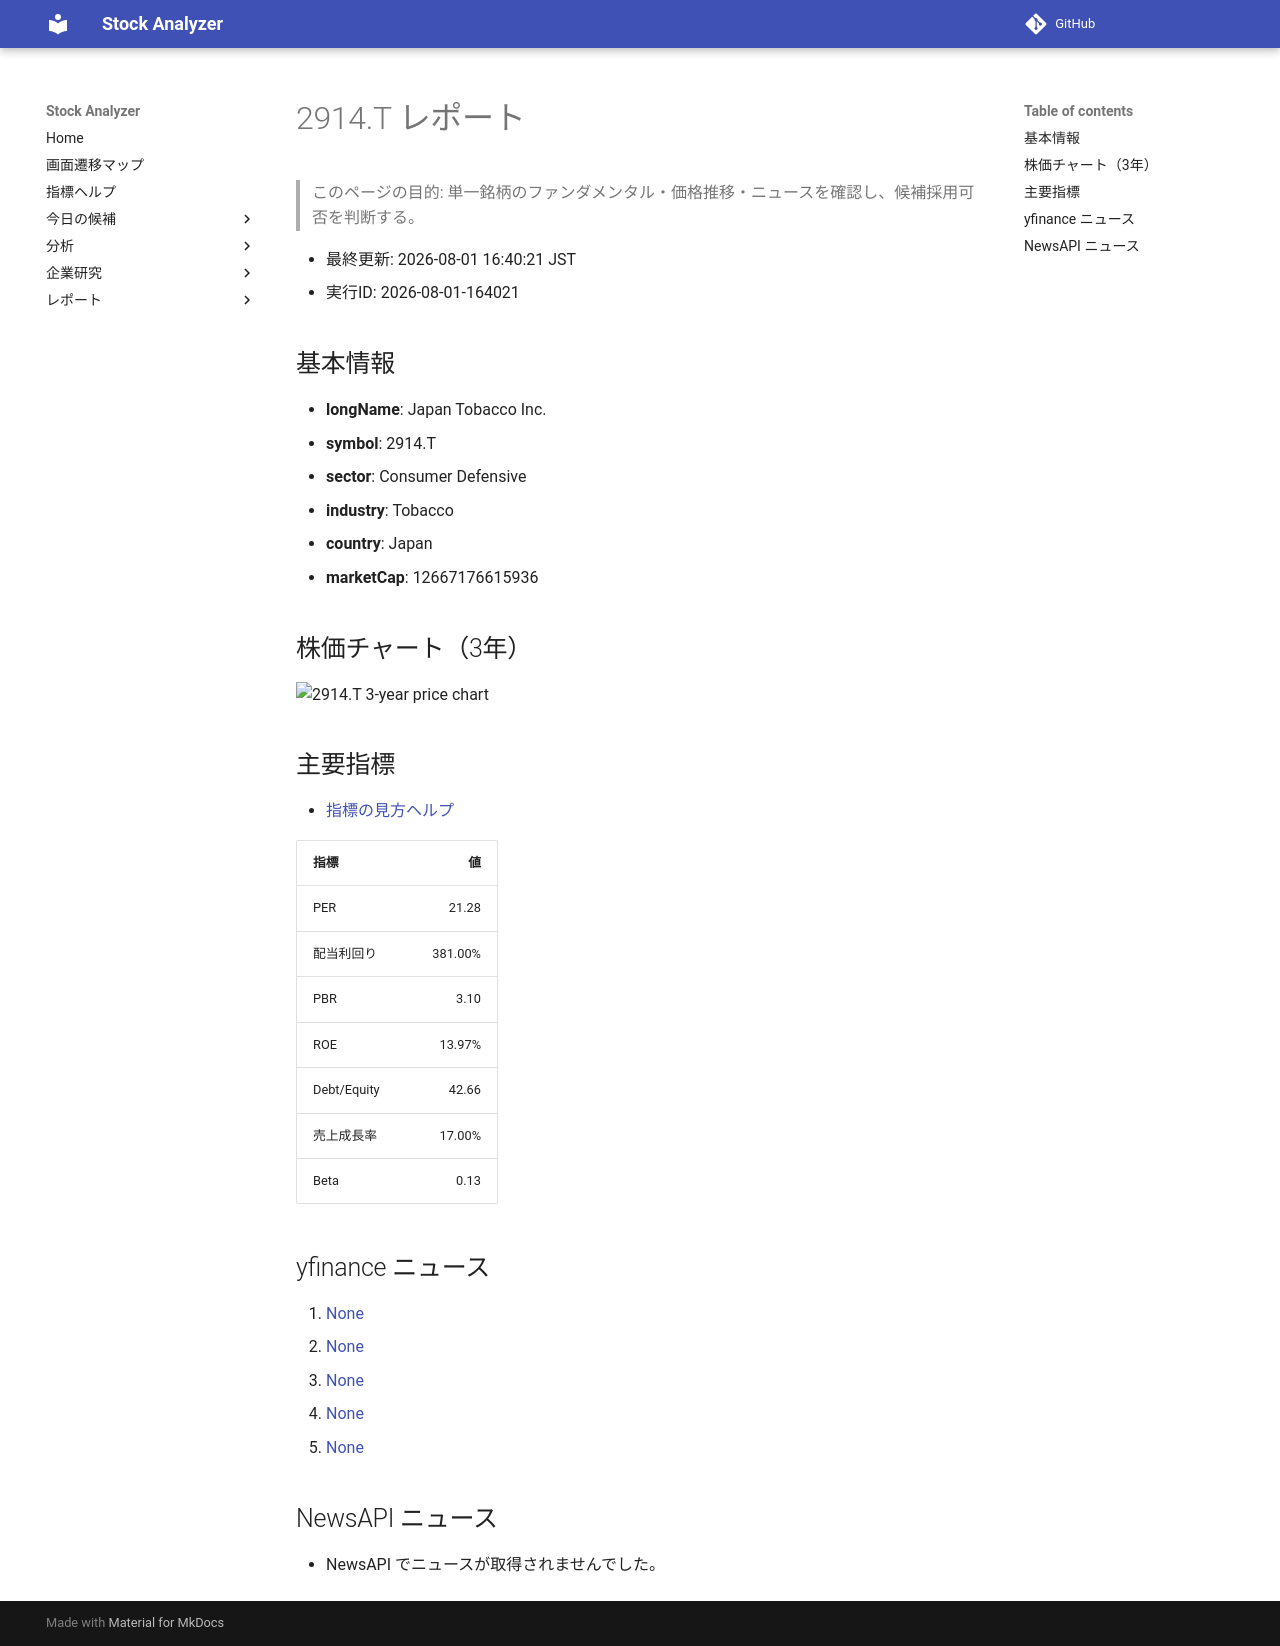

repository: Yumi-note/Making-APP · page: reports/2026-08-01/164021/2914_T/index.html · generator: mkdocs

# 2914.T レポート

> このページの目的: 単一銘柄のファンダメンタル・価格推移・ニュースを確認し、候補採用可否を判断する。

- 最終更新: 2026-08-01 16:40:21 JST
- 実行ID: 2026-08-01-164021

## 基本情報

- **longName**: Japan Tobacco Inc.
- **symbol**: 2914.T
- **sector**: Consumer Defensive
- **industry**: Tobacco
- **country**: Japan
- **marketCap**: 12667176615936

## 株価チャート（3年）

![2914.T 3-year price chart](2914_T_3y.png)

## 主要指標

- [指標の見方ヘルプ](../../../../indicators.md)

| 指標 | 値 |
|---|---:|
| PER | 21.28 |
| 配当利回り | 381.00% |
| PBR | 3.10 |
| ROE | 13.97% |
| Debt/Equity | 42.66 |
| 売上成長率 | 17.00% |
| Beta | 0.13 |

## yfinance ニュース

1. [None](None)
2. [None](None)
3. [None](None)
4. [None](None)
5. [None](None)

## NewsAPI ニュース

- NewsAPI でニュースが取得されませんでした。
